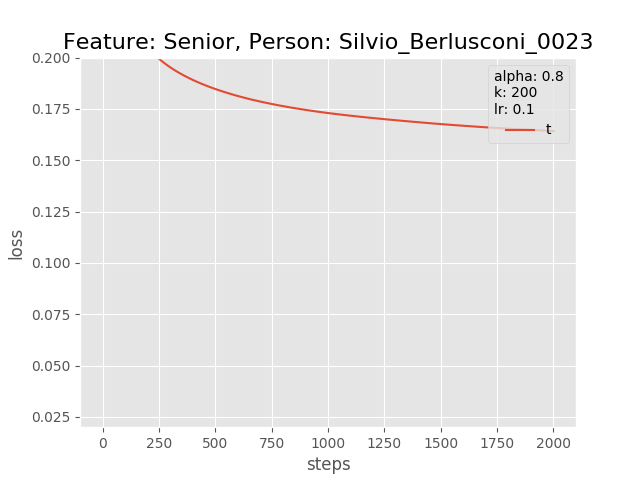

The data file committed next to this chart (first rows):
0.0, 0.3195038437843323
20.0, 0.2778
40.0, 0.2552
60.0, 0.2412
80.0, 0.2316
100.0, 0.2246
120.0, 0.219
140.0, 0.2146
160.0, 0.2108
180.0, 0.2077
200.0, 0.2049
220.0, 0.2026
240.0, 0.2004
260.0, 0.1985
280.0, 0.1968
300.0, 0.1953
320.0, 0.1939
340.0, 0.1926
360.0, 0.1913
380.0, 0.1902
400.0, 0.1891
420.0, 0.1882
440.0, 0.1872
460.0, 0.1863
480.0, 0.1855
500.0, 0.1847
520.0, 0.184
540.0, 0.1833
560.0, 0.1826
580.0, 0.1819
600.0, 0.1813
620.0, 0.1807
640.0, 0.1801
660.0, 0.1796
680.0, 0.1791
700.0, 0.1786
720.0, 0.1781
740.0, 0.1776
760.0, 0.1772
780.0, 0.1768
800.0, 0.1764
820.0, 0.176
840.0, 0.1756
860.0, 0.1752
880.0, 0.1749
900.0, 0.1745
920.0, 0.1742
940.0, 0.1739
960.0, 0.1736
980.0, 0.1733
1000, 0.173
1020, 0.1727
1040, 0.1725
1060, 0.1722
1080, 0.1719
1100, 0.1717
1120, 0.1715
1140, 0.1712
1160, 0.171
1180, 0.1708
1200, 0.1706
... 40 more rows
